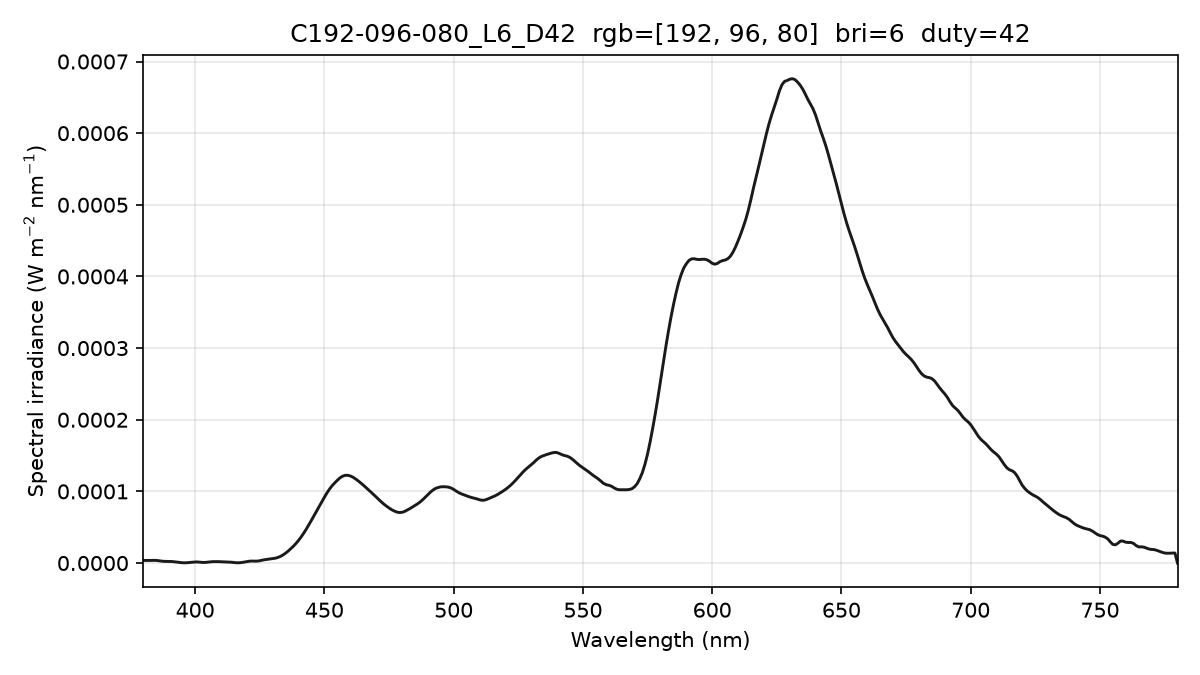

The data file committed next to this chart (first rows):
wavelength_nm, spectral_irradiance_W_m2_nm, spectral_irradiance_std_W_m2_nm, spectral_irradiance_uW_cm2_nm, photon_irradiance_photons_m2_s_nm
380, 3.57693286e-06, 2.46818343e-06, 3.57693286e-04, 6.84254485e+12
381, 3.57693286e-06, 2.46818343e-06, 3.57693286e-04, 6.86055155e+12
382, 3.57693286e-06, 2.46818343e-06, 3.57693286e-04, 6.87855825e+12
383, 3.63258540e-06, 2.18203763e-06, 3.63258540e-04, 7.00386675e+12
384, 3.73691418e-06, 1.62003752e-06, 3.73691418e-04, 7.22383164e+12
385, 3.61709002e-06, 1.19026032e-06, 3.61709002e-04, 7.01040832e+12
386, 3.21746024e-06, 1.21287333e-06, 3.21746024e-04, 6.25206897e+12
387, 2.65053768e-06, 1.45931723e-06, 2.65053768e-04, 5.16378576e+12
388, 2.34774217e-06, 1.17508864e-06, 2.34774217e-04, 4.58569741e+12
389, 2.30907393e-06, 7.77934679e-07, 2.30907393e-04, 4.52179331e+12
390, 2.29516695e-06, 1.13080584e-06, 2.29516695e-04, 4.50611381e+12
391, 2.10923267e-06, 1.06915178e-06, 2.10923267e-04, 4.15168614e+12
392, 1.74344921e-06, 7.20508135e-07, 1.74344921e-04, 3.44047680e+12
393, 1.29062713e-06, 8.11522938e-07, 1.29062713e-04, 2.55338680e+12
394, 7.88964527e-07, 6.89965463e-07, 7.88964527e-05, 1.56486532e+12
395, 3.99776794e-07, 3.44875011e-07, 3.99776794e-05, 7.94946578e+11
396, 2.91623366e-07, 3.39916652e-07, 2.91623366e-05, 5.81354143e+11
397, 4.64504421e-07, 6.67355895e-07, 4.64504421e-05, 9.28332652e+11
398, 7.98591295e-07, 8.61341447e-07, 7.98591295e-05, 1.60004026e+12
399, 1.16864146e-06, 9.05958394e-07, 1.16864146e-04, 2.34734786e+12
400, 1.46905430e-06, 9.87993001e-07, 1.46905430e-04, 2.95815623e+12
401, 1.45163307e-06, 9.48258878e-07, 1.45163307e-04, 2.93038373e+12
402, 1.11407944e-06, 6.32611272e-07, 1.11407944e-04, 2.25457911e+12
403, 8.22289672e-07, 2.96055699e-07, 8.22289672e-05, 1.66821933e+12
404, 8.88230746e-07, 1.10972831e-07, 8.88230746e-05, 1.80646867e+12
405, 1.29627898e-06, 3.34472938e-07, 1.29627898e-04, 2.64287590e+12
406, 1.67594546e-06, 6.06424760e-07, 1.67594546e-04, 3.42538334e+12
407, 1.92979498e-06, 8.45545087e-07, 1.92979498e-04, 3.95392885e+12
408, 2.00914056e-06, 9.21663868e-07, 2.00914056e-04, 4.12661310e+12
409, 1.96454049e-06, 5.54217168e-07, 1.96454049e-04, 4.04489786e+12
410, 1.79599439e-06, 3.50323835e-07, 1.79599439e-04, 3.70691050e+12
411, 1.62227669e-06, 8.27174051e-07, 1.62227669e-04, 3.35652601e+12
412, 1.50791959e-06, 7.37556129e-07, 1.50791959e-04, 3.12750972e+12
413, 1.39984512e-06, 8.13175142e-07, 1.39984512e-04, 2.91040419e+12
414, 1.13097727e-06, 1.01230036e-06, 1.13097727e-04, 2.35709717e+12
415, 6.96419524e-07, 7.62798710e-07, 6.96419524e-05, 1.45493068e+12
416, 3.76967267e-07, 2.05052633e-07, 3.76967267e-05, 7.89442021e+11
417, 3.70643630e-07, 5.13804028e-07, 3.70643630e-05, 7.78064971e+11
418, 6.96932391e-07, 1.11266632e-06, 6.96932391e-05, 1.46652746e+12
419, 1.24953796e-06, 1.34572265e-06, 1.24953796e-04, 2.63564398e+12
420, 1.94304972e-06, 1.47577729e-06, 1.94304972e-04, 4.10824629e+12
421, 2.54753872e-06, 1.65719185e-06, 2.54753872e-04, 5.39915950e+12
422, 2.77181948e-06, 1.33517625e-06, 2.77181948e-04, 5.88844551e+12
423, 2.61589155e-06, 2.91974468e-07, 2.61589155e-04, 5.57036137e+12
424, 2.69234436e-06, 4.53078120e-07, 2.69234436e-04, 5.74671595e+12
425, 3.18213040e-06, 5.51038623e-07, 3.18213040e-04, 6.80816653e+12
426, 4.01674661e-06, 3.50697516e-07, 4.01674661e-04, 8.61404830e+12
427, 4.68981375e-06, 1.16480014e-06, 4.68981375e-04, 1.00810725e+13
428, 5.19014359e-06, 2.29343800e-06, 5.19014359e-04, 1.11826932e+13
429, 5.62341728e-06, 2.96945360e-06, 5.62341728e-04, 1.21445345e+13
430, 6.10178274e-06, 2.92295245e-06, 6.10178274e-04, 1.32083468e+13
431, 6.73119367e-06, 2.27989222e-06, 6.73119367e-04, 1.46046994e+13
432, 7.78115401e-06, 1.83582947e-06, 7.78115401e-04, 1.69219741e+13
433, 9.24374846e-06, 1.64624366e-06, 9.24374846e-04, 2.01492684e+13
434, 1.13035552e-05, 1.32258496e-06, 1.13035552e-03, 2.46960820e+13
435, 1.37824059e-05, 1.15265129e-06, 1.37824059e-03, 3.01812735e+13
436, 1.67073253e-05, 2.30068579e-06, 1.67073253e-03, 3.66704877e+13
437, 1.99590543e-05, 2.82874347e-06, 1.99590543e-03, 4.39081019e+13
438, 2.34090860e-05, 2.17135654e-06, 2.34090860e-03, 5.16157016e+13
439, 2.72864762e-05, 8.53684524e-07, 2.72864762e-03, 6.03024895e+13
... 341 more rows
